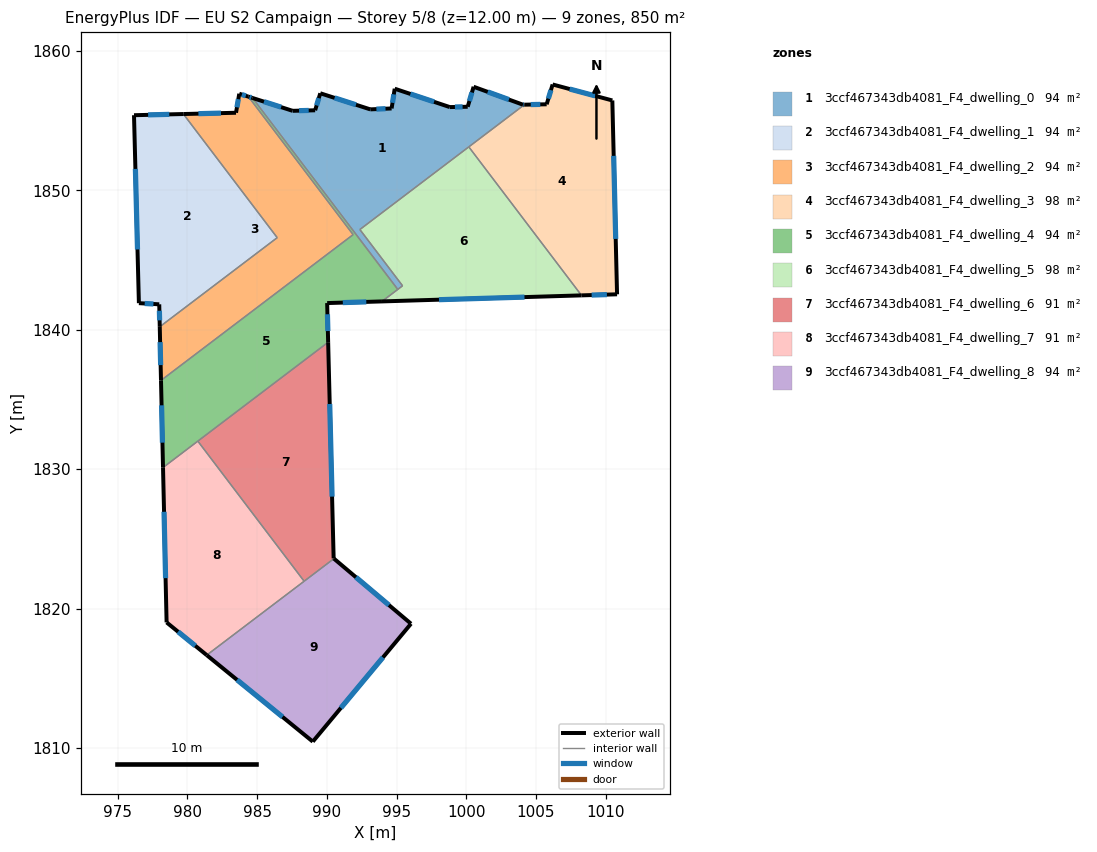
=== STOREY PLAN SPEC (per zone: floor XY polygon, exterior-wall plan segments, windows/doors) ===
zone 1: 3ccf467343db4081_F4_dwelling_0  (94.4 m²)
  floor: (1004.17, 1856.13) (992.37, 1847.18) (995.43, 1843.15) (995.09, 1842.89) (984.67, 1856.62) (987.54, 1855.70) (989.16, 1855.73) (989.53, 1856.95) (993.12, 1855.80) (994.64, 1855.87) (994.87, 1857.28) (998.82, 1855.96) (1000.10, 1855.99) (1000.52, 1857.42) (1004.07, 1856.13)
  exterior wall: (989.53, 1856.95) – (989.16, 1855.73)  [1.3 m]
    window: (989.42, 1856.61) – (989.27, 1856.08)  [0.7 m²]
  exterior wall: (993.12, 1855.80) – (989.53, 1856.95)  [3.8 m]
    window: (992.09, 1856.13) – (990.55, 1856.62)  [2.1 m²]
  exterior wall: (994.64, 1855.87) – (993.12, 1855.80)  [1.5 m]
    window: (994.21, 1855.85) – (993.55, 1855.82)  [0.8 m²]
  exterior wall: (994.87, 1857.28) – (994.64, 1855.87)  [1.4 m]
    window: (994.80, 1856.88) – (994.71, 1856.27)  [0.8 m²]
  exterior wall: (998.82, 1855.96) – (994.87, 1857.28)  [4.2 m]
    window: (997.69, 1856.34) – (995.99, 1856.90)  [2.3 m²]
  exterior wall: (1000.10, 1855.99) – (998.82, 1855.96)  [1.3 m]
    window: (999.73, 1855.98) – (999.18, 1855.97)  [0.7 m²]
  exterior wall: (1000.53, 1857.42) – (1000.10, 1855.99)  [1.5 m]
    window: (1000.40, 1857.01) – (1000.22, 1856.40)  [0.8 m²]
  exterior wall: (1004.07, 1856.13) – (1000.53, 1857.42)  [3.8 m]
    window: (1003.06, 1856.50) – (1001.54, 1857.05)  [2.1 m²]
  exterior wall: (1004.17, 1856.13) – (1004.07, 1856.13)  [0.1 m]
    window: (1004.14, 1856.13) – (1004.10, 1856.13)  [0.1 m²]
  exterior wall: (987.54, 1855.70) – (984.67, 1856.62)  [3.0 m]
    window: (986.72, 1855.96) – (985.49, 1856.35)  [1.7 m²]
  exterior wall: (989.16, 1855.73) – (987.54, 1855.70)  [1.6 m]
    window: (988.70, 1855.72) – (988.01, 1855.71)  [0.9 m²]
  interior walls: 5
zone 2: 3ccf467343db4081_F4_dwelling_1  (94.4 m²)
  floor: (979.71, 1855.46) (986.44, 1846.60) (978.02, 1840.21) (977.98, 1841.82) (976.52, 1841.90) (976.17, 1855.38)
  exterior wall: (976.52, 1841.90) – (977.98, 1841.82)  [1.5 m]
    window: (976.94, 1841.88) – (977.56, 1841.84)  [0.8 m²]
  exterior wall: (976.17, 1855.38) – (976.52, 1841.90)  [13.5 m]
    window: (976.27, 1851.53) – (976.42, 1845.75)  [7.4 m²]
  exterior wall: (979.71, 1855.46) – (976.17, 1855.38)  [3.5 m]
    window: (978.70, 1855.44) – (977.18, 1855.40)  [2.0 m²]
  exterior wall: (977.98, 1841.82) – (978.02, 1840.21)  [1.6 m]
    window: (977.99, 1841.36) – (978.01, 1840.67)  [0.9 m²]
  interior walls: 2
zone 3: 3ccf467343db4081_F4_dwelling_2  (94.4 m²)
  floor: (984.38, 1856.71) (991.88, 1846.81) (978.10, 1836.36) (978.02, 1840.21) (986.44, 1846.60) (979.71, 1855.46) (983.48, 1855.56) (983.72, 1856.92)
  exterior wall: (983.48, 1855.56) – (979.71, 1855.46)  [3.8 m]
    window: (982.41, 1855.53) – (980.79, 1855.49)  [2.1 m²]
  exterior wall: (983.72, 1856.92) – (983.48, 1855.56)  [1.4 m]
    window: (983.65, 1856.53) – (983.55, 1855.95)  [0.8 m²]
  exterior wall: (984.38, 1856.71) – (983.72, 1856.92)  [0.7 m]
    window: (984.19, 1856.77) – (983.91, 1856.86)  [0.4 m²]
  exterior wall: (978.02, 1840.21) – (978.10, 1836.36)  [3.8 m]
    window: (978.04, 1839.11) – (978.08, 1837.46)  [2.1 m²]
  interior walls: 4
zone 4: 3ccf467343db4081_F4_dwelling_3  (98.1 m²)
  floor: (1010.47, 1856.44) (1010.81, 1842.54) (1008.26, 1842.46) (1000.18, 1853.11) (1004.17, 1856.13) (1005.76, 1856.16) (1006.19, 1857.58)
  exterior wall: (1006.19, 1857.58) – (1005.76, 1856.16)  [1.5 m]
    window: (1006.07, 1857.18) – (1005.89, 1856.57)  [0.8 m²]
  exterior wall: (1010.47, 1856.44) – (1006.19, 1857.58)  [4.4 m]
    window: (1009.25, 1856.77) – (1007.41, 1857.26)  [2.4 m²]
  exterior wall: (1010.81, 1842.54) – (1010.47, 1856.44)  [13.9 m]
    window: (1010.72, 1846.51) – (1010.57, 1852.47)  [7.7 m²]
  exterior wall: (1008.26, 1842.46) – (1010.81, 1842.54)  [2.6 m]
    window: (1008.99, 1842.48) – (1010.08, 1842.51)  [1.4 m²]
  exterior wall: (1005.76, 1856.16) – (1004.17, 1856.13)  [1.6 m]
    window: (1005.31, 1856.16) – (1004.62, 1856.14)  [0.9 m²]
  interior walls: 2
zone 5: 3ccf467343db4081_F4_dwelling_4  (94.4 m²)
  floor: (991.88, 1846.81) (984.38, 1856.71) (984.67, 1856.62) (995.09, 1842.89) (993.95, 1842.03) (990.02, 1841.91) (990.09, 1839.10) (978.25, 1830.11) (978.10, 1836.36)
  exterior wall: (984.67, 1856.62) – (984.38, 1856.71)  [0.3 m]
    window: (984.59, 1856.64) – (984.46, 1856.68)  [0.2 m²]
  exterior wall: (990.02, 1841.91) – (993.95, 1842.03)  [3.9 m]
    window: (991.14, 1841.94) – (992.83, 1841.99)  [2.2 m²]
  exterior wall: (990.09, 1839.10) – (990.02, 1841.91)  [2.8 m]
    window: (990.07, 1839.90) – (990.04, 1841.10)  [1.5 m²]
  exterior wall: (978.10, 1836.36) – (978.25, 1830.11)  [6.2 m]
    window: (978.15, 1834.57) – (978.21, 1831.90)  [3.4 m²]
  interior walls: 6
zone 6: 3ccf467343db4081_F4_dwelling_5  (98.1 m²)
  floor: (1000.18, 1853.11) (1008.26, 1842.46) (993.95, 1842.03) (995.43, 1843.15) (992.37, 1847.18)
  exterior wall: (993.95, 1842.03) – (1008.26, 1842.46)  [14.3 m]
    window: (998.04, 1842.15) – (1004.17, 1842.34)  [7.9 m²]
  interior walls: 5
zone 7: 3ccf467343db4081_F4_dwelling_6  (90.7 m²)
  floor: (990.09, 1839.10) (990.49, 1823.60) (990.51, 1823.58) (988.37, 1821.96) (980.75, 1832.01)
  exterior wall: (990.49, 1823.60) – (990.09, 1839.10)  [15.5 m]
    window: (990.37, 1828.03) – (990.21, 1834.67)  [8.5 m²]
  exterior wall: (990.51, 1823.58) – (990.49, 1823.60)  [0.0 m]
  interior walls: 3
zone 8: 3ccf467343db4081_F4_dwelling_7  (90.7 m²)
  floor: (980.75, 1832.01) (988.37, 1821.96) (981.39, 1816.66) (978.51, 1819.01) (978.25, 1830.11)
  exterior wall: (978.25, 1830.11) – (978.51, 1819.01)  [11.1 m]
    window: (978.32, 1826.94) – (978.43, 1822.18)  [6.1 m²]
  exterior wall: (978.51, 1819.01) – (981.39, 1816.66)  [3.7 m]
    window: (979.33, 1818.34) – (980.56, 1817.33)  [2.0 m²]
  interior walls: 3
zone 9: 3ccf467343db4081_F4_dwelling_8  (94.4 m²)
  floor: (996.03, 1818.91) (988.99, 1810.46) (981.39, 1816.66) (990.51, 1823.58)
  exterior wall: (996.03, 1818.91) – (990.51, 1823.58)  [7.2 m]
    window: (994.46, 1820.24) – (992.09, 1822.25)  [4.0 m²]
  exterior wall: (988.99, 1810.46) – (996.03, 1818.91)  [11.0 m]
    window: (991.01, 1812.87) – (994.02, 1816.50)  [6.1 m²]
  exterior wall: (981.39, 1816.66) – (988.99, 1810.46)  [9.8 m]
    window: (983.56, 1814.89) – (986.82, 1812.23)  [5.4 m²]
  interior walls: 2

=== DERIVED (storey summary) ===
Building: EU S2 Campaign
Storey: 5 of 8  (floor level z = 12.00 m)
Storey gross floor area: 849.8 m²
Zones on this storey: 9
  - 3ccf467343db4081_F4_dwelling_0: floor 94.4 m²; exterior wall 23.5 m (70.4 m²); 11 window(s) 12.9 m²; WWR 18.4%
  - 3ccf467343db4081_F4_dwelling_1: floor 94.4 m²; exterior wall 20.1 m (60.3 m²); 4 window(s) 11.1 m²; WWR 18.4%
  - 3ccf467343db4081_F4_dwelling_2: floor 94.4 m²; exterior wall 9.7 m (29.1 m²); 4 window(s) 5.3 m²; WWR 18.4%
  - 3ccf467343db4081_F4_dwelling_3: floor 98.1 m²; exterior wall 24.0 m (71.9 m²); 5 window(s) 13.2 m²; WWR 18.4%
  - 3ccf467343db4081_F4_dwelling_4: floor 94.4 m²; exterior wall 13.3 m (39.9 m²); 4 window(s) 7.3 m²; WWR 18.4%
  - 3ccf467343db4081_F4_dwelling_5: floor 98.1 m²; exterior wall 14.3 m (42.9 m²); 1 window(s) 7.9 m²; WWR 18.4%
  - 3ccf467343db4081_F4_dwelling_6: floor 90.7 m²; exterior wall 15.5 m (46.6 m²); 1 window(s) 8.5 m²; WWR 18.3%
  - 3ccf467343db4081_F4_dwelling_7: floor 90.7 m²; exterior wall 14.8 m (44.5 m²); 2 window(s) 8.2 m²; WWR 18.4%
  - 3ccf467343db4081_F4_dwelling_8: floor 94.4 m²; exterior wall 28.1 m (84.2 m²); 3 window(s) 15.5 m²; WWR 18.4%
Zone adjacency (shared interzone walls):
  - 3ccf467343db4081_F4_dwelling_0 ↔ 3ccf467343db4081_F4_dwelling_3
  - 3ccf467343db4081_F4_dwelling_0 ↔ 3ccf467343db4081_F4_dwelling_4
  - 3ccf467343db4081_F4_dwelling_0 ↔ 3ccf467343db4081_F4_dwelling_5
  - 3ccf467343db4081_F4_dwelling_1 ↔ 3ccf467343db4081_F4_dwelling_2
  - 3ccf467343db4081_F4_dwelling_2 ↔ 3ccf467343db4081_F4_dwelling_4
  - 3ccf467343db4081_F4_dwelling_3 ↔ 3ccf467343db4081_F4_dwelling_5
  - 3ccf467343db4081_F4_dwelling_4 ↔ 3ccf467343db4081_F4_dwelling_5
  - 3ccf467343db4081_F4_dwelling_4 ↔ 3ccf467343db4081_F4_dwelling_6
  - 3ccf467343db4081_F4_dwelling_4 ↔ 3ccf467343db4081_F4_dwelling_7
  - 3ccf467343db4081_F4_dwelling_6 ↔ 3ccf467343db4081_F4_dwelling_7
  - 3ccf467343db4081_F4_dwelling_6 ↔ 3ccf467343db4081_F4_dwelling_8
  - 3ccf467343db4081_F4_dwelling_7 ↔ 3ccf467343db4081_F4_dwelling_8